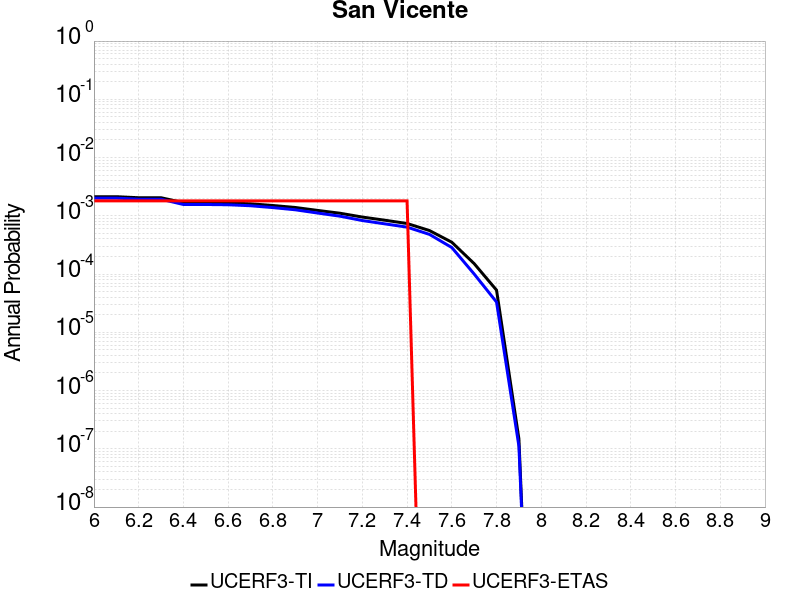

The table this chart was drawn from, first rows:
Magnitude, UCERF3-TI Prob, UCERF3-TD Prob, UCERF3-ETAS Prob
6.0, 0.002129, 0.002013, 0.001802
6.1, 0.002129, 0.002013, 0.001802
6.2, 0.002043, 0.001926, 0.001802
6.3, 0.002043, 0.001926, 0.001802
6.4, 0.001683, 0.001564, 0.001802
6.5, 0.001683, 0.001564, 0.001802
6.6, 0.001667, 0.001548, 0.001802
6.7, 0.001608, 0.001489, 0.001802
6.8, 0.001503, 0.001383, 0.001802
6.9, 0.00139, 0.001269, 0.001802
7.0, 0.001238, 0.001116, 0.001802
7.1, 0.001107, 9.855113E-4, 0.001802
7.2, 9.5153775E-4, 8.293659E-4, 0.001802
7.3, 8.4073166E-4, 7.28149E-4, 0.001802
7.4, 7.37998E-4, 6.389987E-4, 0.001802
7.5, 5.586394E-4, 4.7992094E-4, 0.0
7.6, 3.5197314E-4, 2.85453E-4, 0.0
7.7, 1.5099476E-4, 1.001593E-4, 0.0
7.8, 5.296744E-5, 3.3047712E-5, 0.0
7.9, 1.4779177E-7, 1.1148727E-7, 0.0
